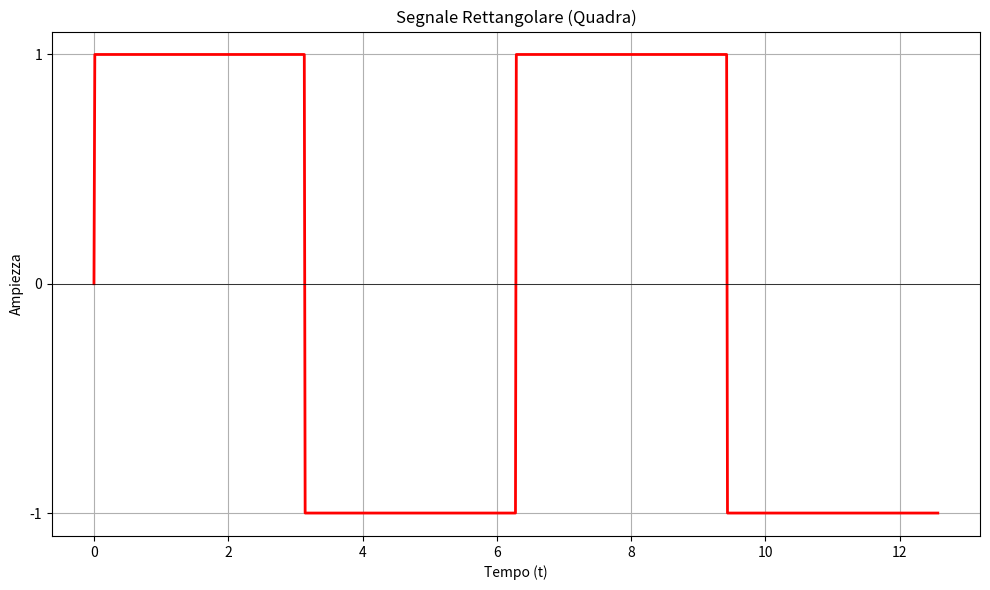

Write Python code to recreate this figure. (Note: this script raises an exception after producing the figure.)
import matplotlib.pyplot as plt
import numpy as np

# Segnale quadra
t = np.linspace(0, 4*np.pi, 1000)
freq = 1 / (2*np.pi)  # frequenza per periodo 2pi
square_wave = np.sign(np.sin(2*np.pi * freq * t))

fig, ax = plt.subplots(figsize=(10, 6))
ax.plot(t, square_wave, color='red', linewidth=2)
ax.set_xlabel('Tempo (t)')
ax.set_ylabel('Ampiezza')
ax.set_title('Segnale Rettangolare (Quadra)')
ax.grid(True)
ax.axhline(0, color='black', linewidth=0.5)
ax.set_yticks([-1, 0, 1])
ax.set_yticklabels(['-1', '0', '1'])

plt.tight_layout()
plt.savefig('images/grafico_segnale_quadra.png', dpi=150)
plt.close()